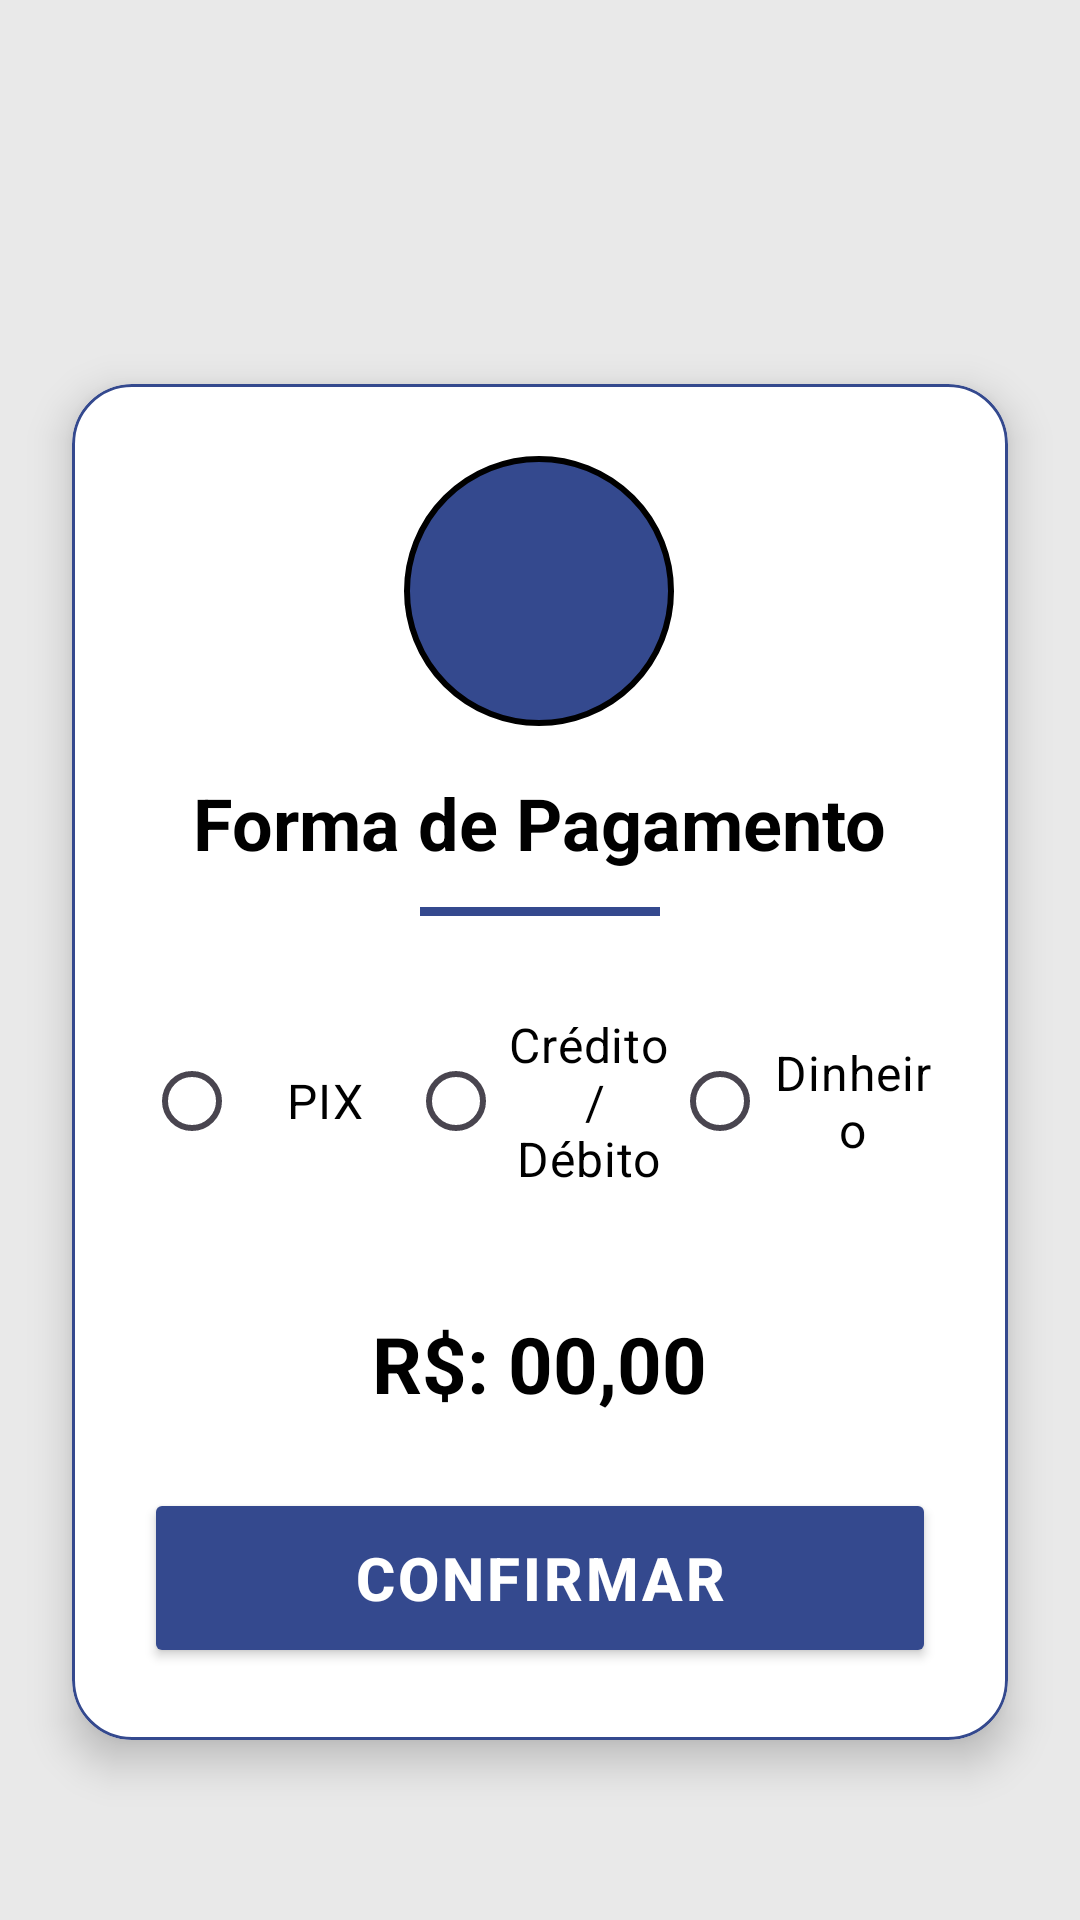

Write the Android layout XML for this screen, with the resource values it uses.
<!-- AndroidManifest.xml: application theme Theme.TechSaude -->
<!-- res/layout/activity_forma_pagamento.xml -->
<?xml version="1.0" encoding="utf-8"?>
<androidx.constraintlayout.widget.ConstraintLayout
    xmlns:android="http://schemas.android.com/apk/res/android"
    xmlns:app="http://schemas.android.com/apk/res-auto"
    xmlns:tools="http://schemas.android.com/tools"
    android:layout_width="match_parent"
    android:layout_height="match_parent"
    android:background="@color/cinza"
    tools:context=".FormaPagamento">

    
    <ImageView
        android:id="@+id/imgVoltar"
        android:layout_width="48dp"
        android:layout_height="48dp"
        android:layout_marginStart="16dp"
        android:layout_marginTop="20dp"
        android:padding="8dp"
        app:layout_constraintStart_toStartOf="parent"
        app:layout_constraintTop_toTopOf="parent"
        app:srcCompat="@drawable/voltar" />

    
    <com.google.android.material.card.MaterialCardView
        android:id="@+id/cardPagamento"
        android:layout_width="0dp"
        android:layout_height="wrap_content"
        android:layout_margin="24dp"
        app:cardBackgroundColor="@color/branco"
        app:cardCornerRadius="20dp"
        app:cardElevation="8dp"
        app:layout_constraintBottom_toBottomOf="parent"
        app:layout_constraintEnd_toEndOf="parent"
        app:layout_constraintStart_toStartOf="parent"
        app:layout_constraintTop_toBottomOf="@id/imgVoltar"
        app:strokeColor="@color/azulEscuro"
        app:strokeWidth="1dp">

        <LinearLayout
            android:layout_width="match_parent"
            android:layout_height="wrap_content"
            android:gravity="center_horizontal"
            android:orientation="vertical"
            android:padding="24dp">

            
            <LinearLayout
                android:layout_width="wrap_content"
                android:layout_height="wrap_content"
                android:gravity="center_horizontal"
                android:orientation="vertical">

                <ImageView
                    android:layout_width="90dp"
                    android:layout_height="90dp"
                    android:background="@drawable/recipienteimagem"
                    android:padding="10dp"
                    app:srcCompat="@drawable/techsaudebranco" />

                <TextView
                    android:id="@+id/titulo"
                    android:layout_width="wrap_content"
                    android:layout_height="wrap_content"
                    android:layout_marginTop="16dp"
                    android:text="Forma de Pagamento"
                    android:textAlignment="center"
                    android:textColor="@color/preto"
                    android:textSize="24sp"
                    android:textStyle="bold" />
            </LinearLayout>

            
            <View
                android:layout_width="80dp"
                android:layout_height="3dp"
                android:layout_marginTop="12dp"
                android:layout_marginBottom="24dp"
                android:background="@color/azulEscuro" />

            
            <RadioGroup
                android:id="@+id/rgOpcoes"
                android:layout_width="match_parent"
                android:layout_height="wrap_content"
                android:layout_marginTop="8dp"
                android:layout_marginBottom="8dp"
                android:gravity="center_vertical"
                android:orientation="horizontal">

                <RadioButton
                    android:id="@+id/rbPIX"
                    android:layout_width="0dp"
                    android:layout_height="wrap_content"
                    android:layout_weight="1"
                    android:buttonTint="@color/azulEscuro"
                    android:gravity="center"
                    android:text="PIX"
                    android:textColor="@color/preto"
                    android:textSize="16sp" />

                <RadioButton
                    android:id="@+id/rbCartao"
                    android:layout_width="0dp"
                    android:layout_height="wrap_content"
                    android:layout_weight="1"
                    android:buttonTint="@color/azulEscuro"
                    android:gravity="center"
                    android:text="Crédito / Débito"
                    android:textColor="@color/preto"
                    android:textSize="16sp" />

                <RadioButton
                    android:id="@+id/rbDinheiro"
                    android:layout_width="0dp"
                    android:layout_height="wrap_content"
                    android:layout_weight="1"
                    android:buttonTint="@color/azulEscuro"
                    android:gravity="center"
                    android:text="Dinheiro"
                    android:textColor="@color/preto"
                    android:textSize="16sp" />
            </RadioGroup>


            
            <TextView
                android:id="@+id/txtValorPagamento"
                android:layout_width="wrap_content"
                android:layout_height="wrap_content"
                android:layout_marginTop="32dp"
                android:text="R$: 00,00"
                android:textColor="@color/preto"
                android:textSize="26sp"
                android:textStyle="bold" />

            
            <Button
                android:id="@+id/btnConfirmar"
                android:layout_width="match_parent"
                android:layout_height="60dp"
                android:layout_marginTop="24dp"
                android:backgroundTint="@color/azulEscuro"
                android:elevation="4dp"
                android:letterSpacing="0.05"
                android:text="Confirmar"
                android:textColor="@color/branco"
                android:textSize="20sp"
                android:textStyle="bold" />
        </LinearLayout>
    </com.google.android.material.card.MaterialCardView>
</androidx.constraintlayout.widget.ConstraintLayout>
<!-- resources referenced by this layout -->
<resources>
  <color name="azulEscuro">#34498E</color>
  <color name="branco">#FFFFFFFF</color>
  <color name="cinza">#E9E9E9</color>
  <color name="preto">#FF000000</color>
  <!-- drawable recipienteimagem (drawable) -->
  <?xml version="1.0" encoding="utf-8"?>
  <shape xmlns:android="http://schemas.android.com/apk/res/android" android:shape="oval">
      <solid android:color="@color/azulEscuro"></solid>
      <corners android:radius="30dp"></corners>
      <stroke android:color="@color/preto" android:width="2dp"></stroke>
  </shape>
  <style name="Theme.TechSaude" parent="Base.Theme.TechSaude" />
  <style name="Base.Theme.TechSaude" parent="Theme.Material3.DayNight.NoActionBar">
          
          
          <item name="android:statusBarColor">@color/cinza</item>
          <item name="android:windowLightStatusBar">true</item>
      </style>
</resources>
